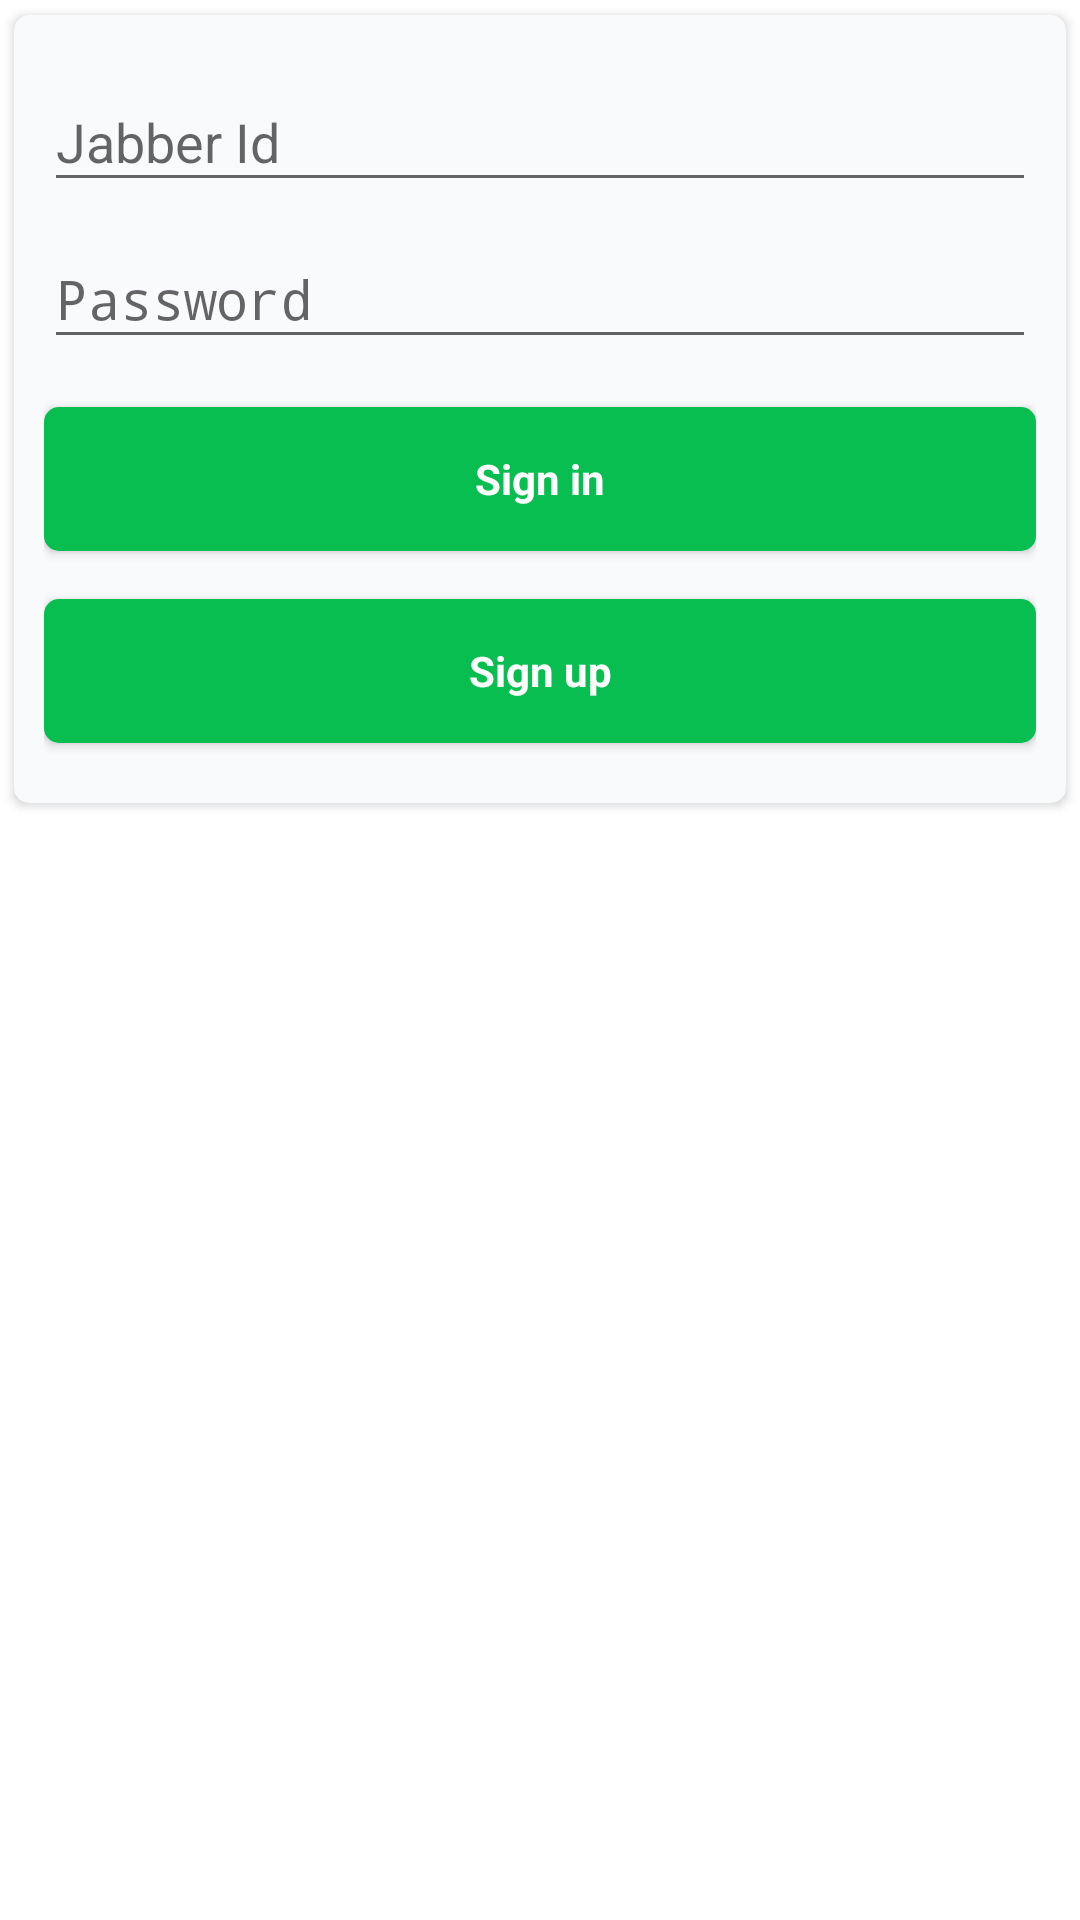

Write the Android layout XML for this screen, with the resource values it uses.
<!-- AndroidManifest.xml: application theme AppTheme -->
<!-- res/layout/activity_login.xml -->
<LinearLayout xmlns:android="http://schemas.android.com/apk/res/android"
              xmlns:tools="http://schemas.android.com/tools"
              android:layout_width="match_parent"
              android:layout_height="match_parent"
              android:gravity="center_horizontal"
              android:orientation="vertical"
              android:background="@color/white"
              android:paddingBottom="@dimen/activity_vertical_margin"
              android:paddingLeft="@dimen/activity_horizontal_margin"
              android:paddingRight="@dimen/activity_horizontal_margin"
              android:paddingTop="@dimen/activity_vertical_margin"
              tools:context="com.blikoon.rooster.LoginActivity">

    
    <ProgressBar
        android:id="@+id/login_progress"
        style="?android:attr/progressBarStyleLarge"
        android:layout_width="wrap_content"
        android:layout_height="wrap_content"
        android:layout_marginBottom="8dp"
        android:visibility="gone"/>

<android.support.v7.widget.CardView
    android:id="@+id/login_form"
    android:layout_width="match_parent"
    android:layout_height="wrap_content"
    xmlns:app="http://schemas.android.com/apk/res-auto"
    app:cardElevation="2dp"
    app:cardBackgroundColor="#f9fafc"
    app:cardCornerRadius="5dp"
    android:layout_gravity="center"
    android:layout_margin="5dp">
        <LinearLayout
            android:id="@+id/email_login_form"
            android:layout_width="match_parent"
            android:layout_height="wrap_content"
            android:orientation="vertical"
            android:padding="10dp">

            <android.support.design.widget.TextInputLayout
                android:layout_width="match_parent"
                android:layout_height="wrap_content">

                <AutoCompleteTextView
                    android:id="@+id/email"
                    android:layout_width="match_parent"
                    android:layout_height="wrap_content"
                    android:hint="@string/prompt_jid"
                    android:inputType="textEmailAddress"
                    android:maxLines="1"
                    android:singleLine="true"/>

            </android.support.design.widget.TextInputLayout>

            <android.support.design.widget.TextInputLayout
                android:layout_width="match_parent"
                android:layout_height="wrap_content">

                <EditText
                    android:id="@+id/password"
                    android:layout_width="match_parent"
                    android:layout_height="wrap_content"
                    android:hint="@string/prompt_password"
                    android:imeActionId="@+id/login"
                    android:imeActionLabel="@string/action_sign_in_short"
                    android:imeOptions="actionUnspecified"
                    android:inputType="textPassword"
                    android:maxLines="1"
                    android:singleLine="true"/>

            </android.support.design.widget.TextInputLayout>

            <Button
                android:id="@+id/email_sign_in_button"
                style="?android:textAppearanceSmall"
                android:layout_width="match_parent"
                android:layout_height="wrap_content"
                android:layout_marginTop="16dp"
                android:text="@string/action_sign_in"
                android:layout_gravity="center_horizontal"
                android:textAllCaps="false"
                android:textColor="@color/white"
                android:background="@drawable/btn_drawable"
                android:textStyle="bold"/>

            <Button
                android:id="@+id/email_sign_up_button"
                style="?android:textAppearanceSmall"
                android:layout_width="match_parent"
                android:layout_height="wrap_content"
                android:layout_marginTop="16dp"
                android:text="@string/action_sign_up"
                android:layout_gravity="center_horizontal"
                android:textAllCaps="false"
                android:textColor="@color/white"
                android:background="@drawable/btn_drawable"
                android:textStyle="bold"
                android:layout_marginBottom="10dp"/>

        </LinearLayout>
</android.support.v7.widget.CardView>
</LinearLayout>
<!-- resources referenced by this layout -->
<resources>
  <!-- drawable btn_drawable (drawable) -->
  <?xml version="1.0" encoding="utf-8"?>
  <shape xmlns:android="http://schemas.android.com/apk/res/android"
      android:shape="rectangle">
  <corners android:radius="5dp"/>
      <solid android:color="@color/colorPrimary"/>
  </shape>
  <string name="action_sign_in">Sign in </string>
  <string name="action_sign_in_short">Sign in</string>
  <string name="action_sign_up">Sign up </string>
  <string name="prompt_jid">Jabber Id</string>
  <string name="prompt_password">Password </string>
  <style name="AppTheme" parent="Theme.AppCompat.Light.DarkActionBar">
          
          <item name="colorPrimary">@color/colorPrimary</item>
          <item name="colorPrimaryDark">@color/colorPrimaryDark</item>
          <item name="colorAccent">@color/colorAccent</item>
      </style>
  <color name="colorPrimary">#08be50</color>
  <color name="colorPrimaryDark">#08be50</color>
  <color name="colorAccent">#265f54</color>
  <!-- not gathered from this repository: default colours our renderer supplied (Android Studio template values) -->
  <color name="white">#FFFFFFFF</color>
</resources>
